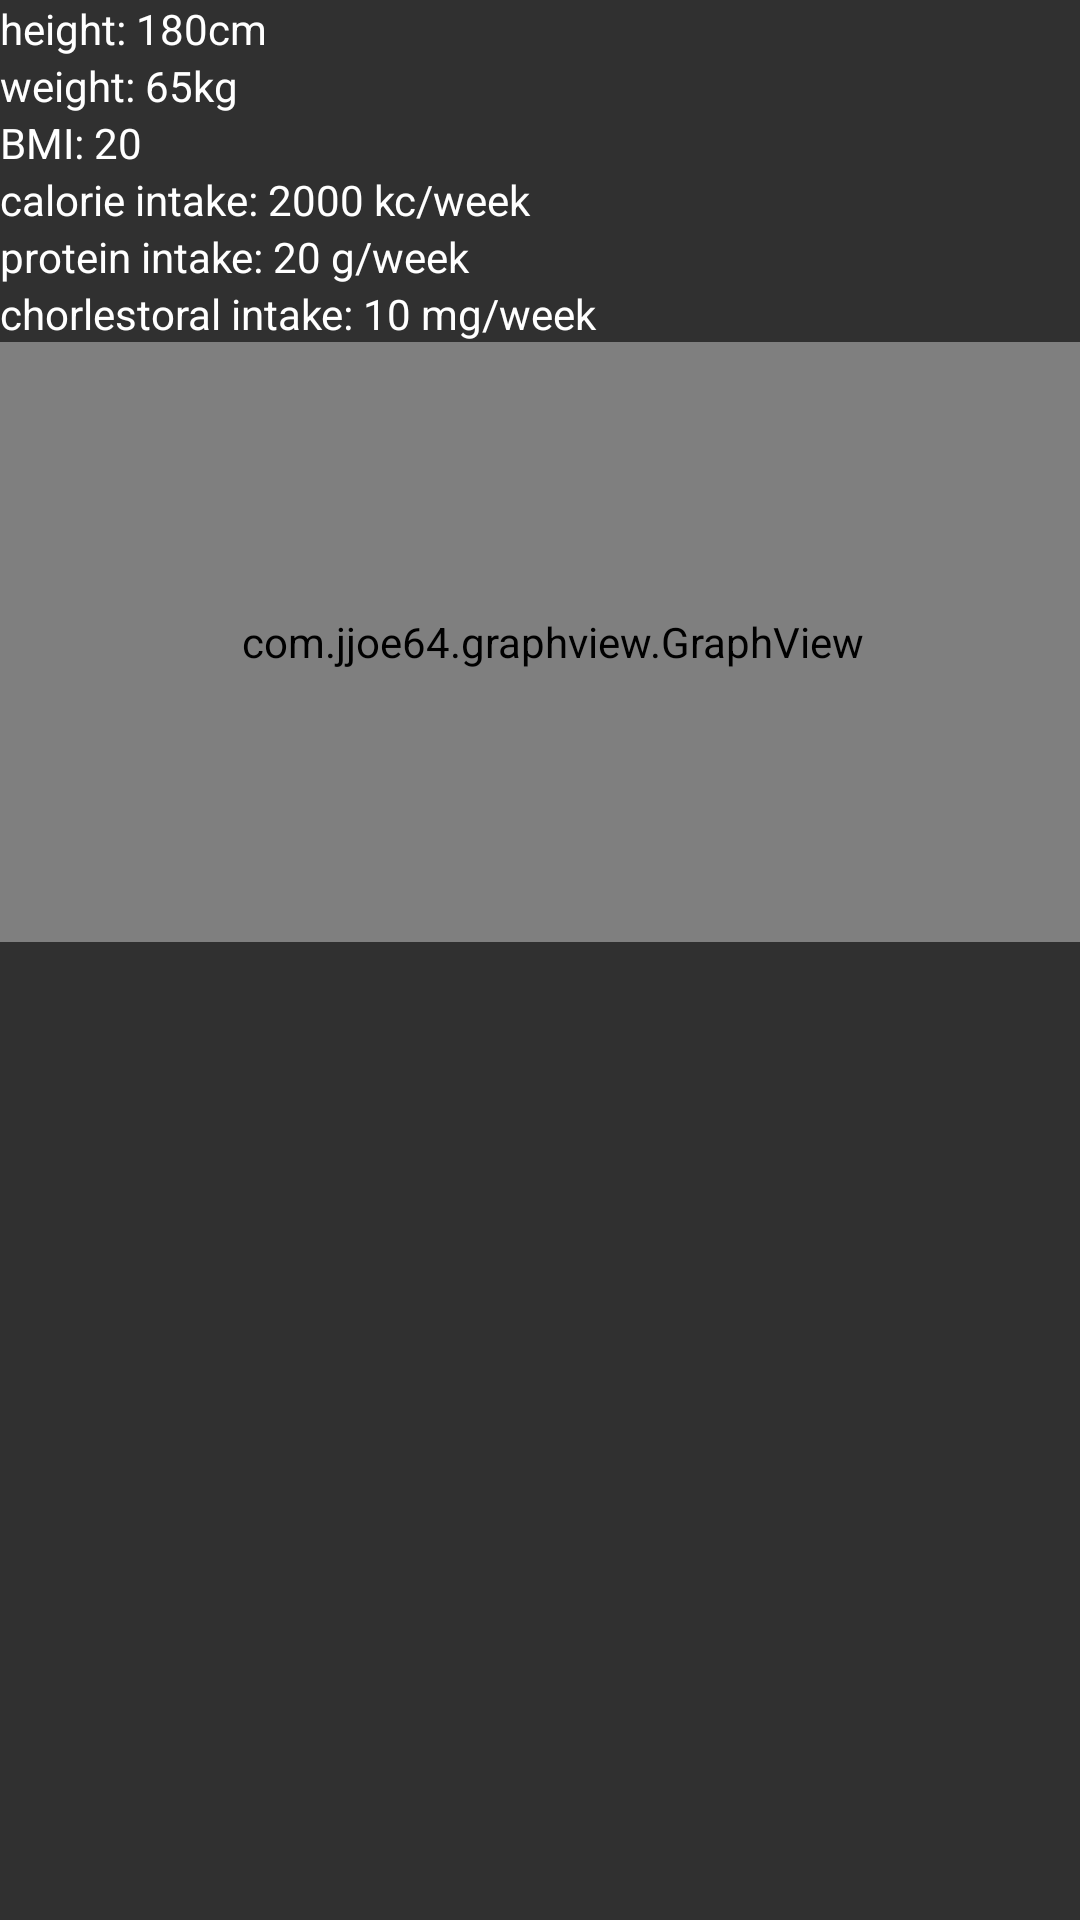

Write the Android layout XML for this screen, with the resource values it uses.
<!-- AndroidManifest.xml: application theme CustomActionBarTheme -->
<!-- res/layout/activity_analysis.xml -->
<?xml version="1.0" encoding="utf-8"?>

<android.support.constraint.ConstraintLayout xmlns:android="http://schemas.android.com/apk/res/android"
    xmlns:app="http://schemas.android.com/apk/res-auto"
    xmlns:tools="http://schemas.android.com/tools"
    android:layout_width="match_parent"
    android:layout_height="match_parent"
    tools:context="com.example.android.moranlee.justgo.activity.activity.analysis_usage.Analysis">
    <LinearLayout
        android:layout_width="fill_parent"
        android:layout_height="fill_parent"
        android:orientation="vertical"
        android:background="@color/background"
        >

        <TextView
            android:layout_width="wrap_content"
            android:layout_height="wrap_content"
            android:text="height: 180cm"
            android:textColor="@color/white"
            />

        <TextView
            android:layout_width="wrap_content"
            android:layout_height="wrap_content"
            android:text="weight: 65kg"
            android:textColor="@color/white"
            />

        <TextView
            android:layout_width="wrap_content"
            android:layout_height="wrap_content"
            android:text="BMI: 20"
            android:textColor="@color/white"
            />

        <TextView
            android:layout_width="wrap_content"
            android:layout_height="wrap_content"
            android:text="calorie intake: 2000 kc/week"
            android:textColor="@color/white"
            />

        <TextView
            android:layout_width="wrap_content"
            android:layout_height="wrap_content"
            android:text="protein intake: 20 g/week"
            android:textColor="@color/white"
            />

        <TextView
            android:layout_width="wrap_content"
            android:layout_height="wrap_content"
            android:text="chorlestoral intake: 10 mg/week"
            android:textColor="@color/white"
            />

        <com.jjoe64.graphview.GraphView
            android:layout_width="368dp"
            android:layout_height="200dp"
            app:seriesTitle="Foobar"
            android:id="@+id/graph"
            tools:layout_editor_absoluteY="0dp"
            tools:layout_editor_absoluteX="8dp" />
    </LinearLayout>



</android.support.constraint.ConstraintLayout>
<!-- resources referenced by this layout -->
<resources>
  <color name="background">#303030</color>
  <color name="white">#FFFFFF</color>
  <style name="CustomActionBarTheme" parent="@style/Theme.AppCompat.Light.DarkActionBar">
          <item name="android:actionBarStyle">@style/MyActionBar</item>
          <item name="android:actionBarTabTextStyle">@style/MyActionBarTabText</item>
          <item name="android:actionMenuTextColor">@color/rice</item>
  
          
          <item name="actionBarStyle">@style/MyActionBar</item>
          <item name="actionBarTabTextStyle">@style/MyActionBarTabText</item>
          <item name="actionMenuTextColor">@color/rice</item>
      </style>
  <style name="MyActionBar" parent="@style/Widget.AppCompat.Light.ActionBar.Solid.Inverse">
          <item name="android:background">@drawable/app_bar</item>
          <item name="android:titleTextStyle">@style/MyActionBarTitleText</item>
  
          
          <item name="background">@drawable/app_bar</item>
          <item name="titleTextStyle">@style/MyActionBarTitleText</item>
      </style>
  <style name="MyActionBarTabText" parent="@style/Widget.AppCompat.ActionBar.TabText">
          <item name="android:textColor">@color/rice</item>
      </style>
  <color name="rice">#F2EDCE</color>
  <!-- drawable app_bar: png bitmap (drawable, 8538 bytes) -->
  <style name="MyActionBarTitleText" parent="@style/TextAppearance.AppCompat.Widget.ActionBar.Title">
          <item name="android:textColor">@color/rice</item>
      </style>
</resources>
